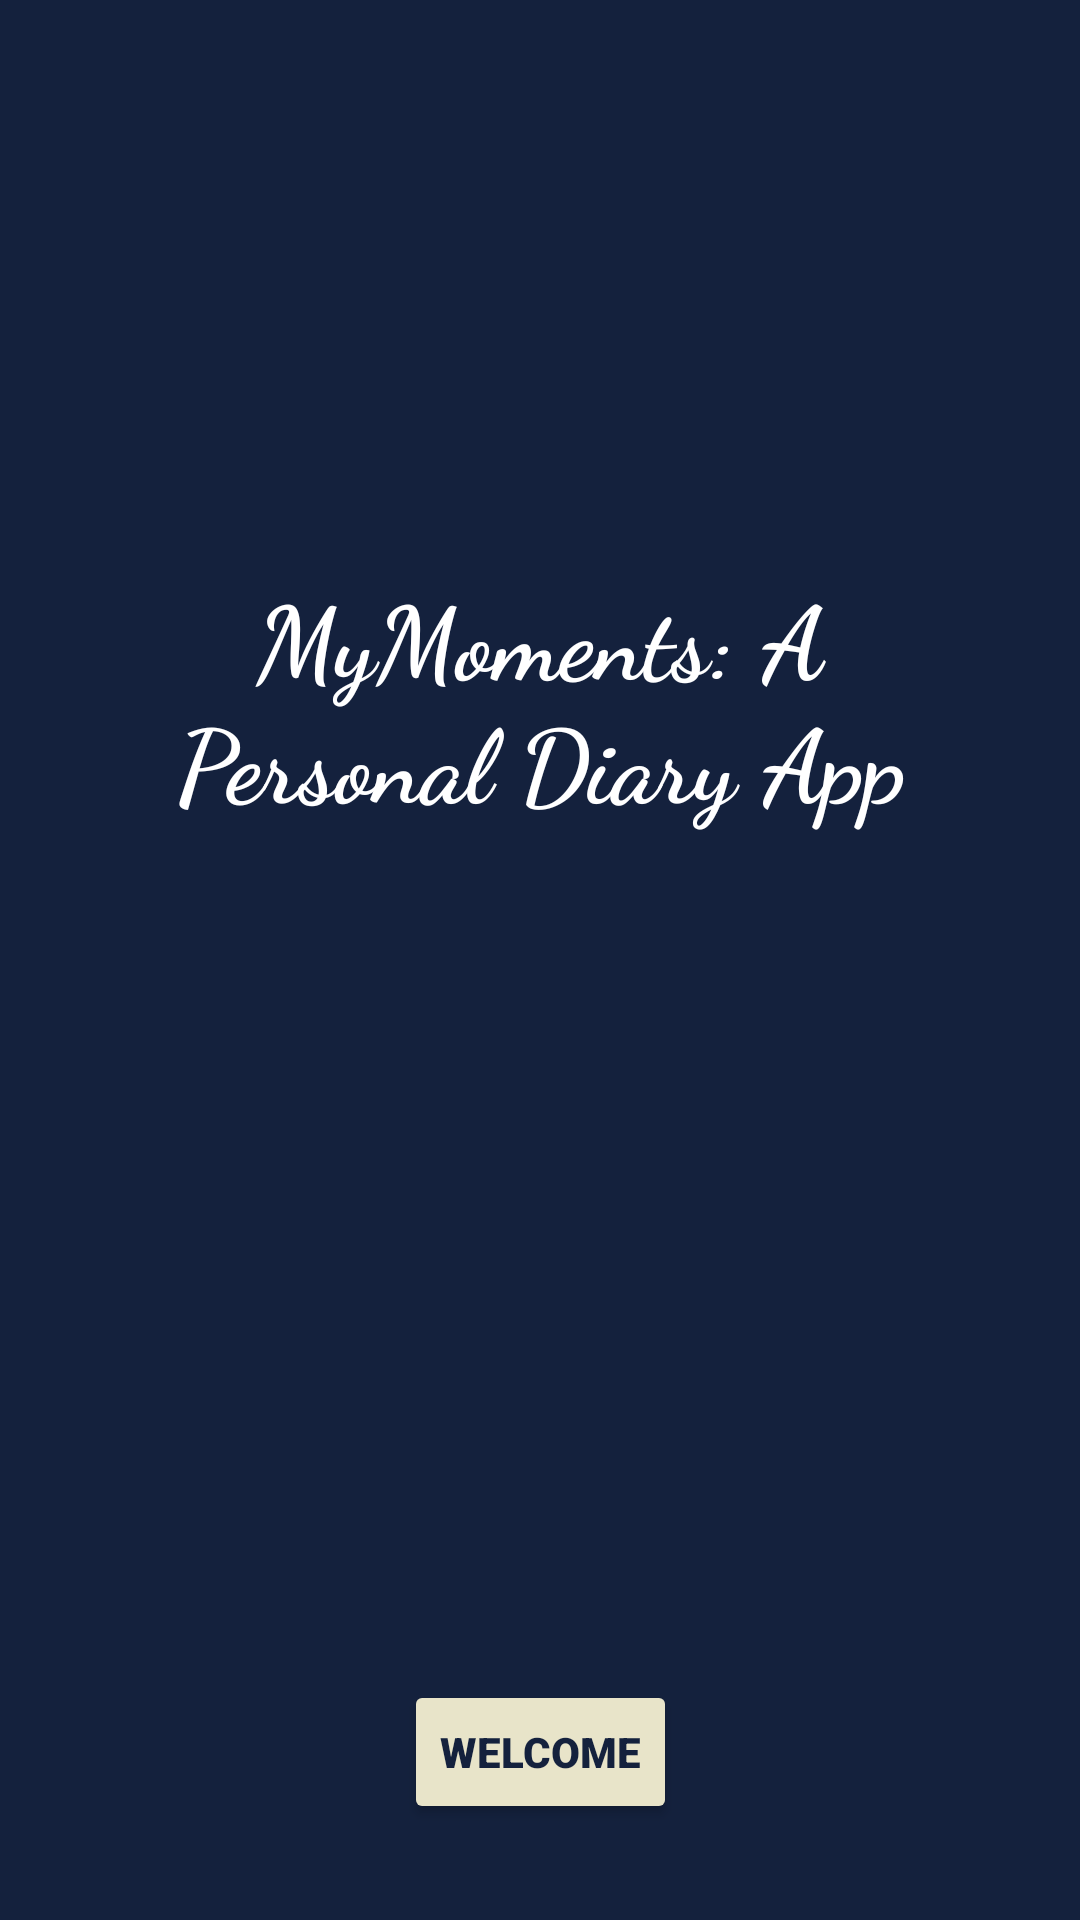

Android layout source for this screen:
<!-- AndroidManifest.xml: application theme Theme.KotlinFinalProject -->
<!-- res/layout/intro.xml -->
<?xml version="1.0" encoding="utf-8"?>
<androidx.constraintlayout.widget.ConstraintLayout xmlns:android="http://schemas.android.com/apk/res/android"
    xmlns:app="http://schemas.android.com/apk/res-auto"
    xmlns:tools="http://schemas.android.com/tools"
    android:id="@+id/main"
    android:layout_width="match_parent"
    android:layout_height="match_parent"
    android:background="@color/dark_navy"
    tools:context=".IntroActivity">

    <TextView
        android:id="@+id/title"
        android:layout_width="0dp"
        android:layout_height="wrap_content"
        android:layout_marginStart="32dp"
        android:layout_marginEnd="32dp"
        android:fontFamily="cursive"
        android:text="@string/titlewnopt"
        android:textAlignment="center"
        android:textColor="@color/white"
        android:textSize="34sp"
        android:textStyle="bold"
        app:layout_constraintBottom_toTopOf="@+id/btnGotoLogin"
        app:layout_constraintEnd_toEndOf="parent"
        app:layout_constraintStart_toStartOf="parent"
        app:layout_constraintTop_toTopOf="parent"
        app:layout_constraintVertical_bias="0.4"
        app:layout_constraintVertical_chainStyle="packed" />

    <Button
        android:id="@+id/btnGotoLogin"
        android:layout_width="wrap_content"
        android:layout_height="wrap_content"
        android:layout_marginBottom="32dp"
        android:backgroundTint="@color/dirty_white"
        android:fontFamily="sans-serif-black"
        android:text="@string/btnMainIntro"
        android:textColor="@color/dark_navy"
        app:layout_constraintBottom_toBottomOf="parent"
        app:layout_constraintEnd_toEndOf="parent"
        app:layout_constraintStart_toStartOf="parent" />

</androidx.constraintlayout.widget.ConstraintLayout>
<!-- resources referenced by this layout -->
<resources>
  <color name="dark_navy">#FF14213D</color>
  <color name="dirty_white">#FFE8E4C9</color>
  <color name="white">#FFFFFFFF</color>
  <string name="btnMainIntro">Welcome</string>
  <string name="titlewnopt">MyMoments: A Personal Diary App</string>
  <style name="Theme.KotlinFinalProject" parent="Theme.MaterialComponents.DayNight.NoActionBar">
          
          <item name="colorPrimary">@color/purple_500</item>
          <item name="colorPrimaryVariant">@color/purple_700</item>
          <item name="colorOnPrimary">@color/white</item>
          
          <item name="colorSecondary">@color/teal_200</item>
          <item name="colorSecondaryVariant">@color/teal_700</item>
          <item name="colorOnSecondary">@color/black</item>
          
          <item name="android:statusBarColor">?attr/colorPrimaryVariant</item>
          
      </style>
  <color name="purple_500">#FF6200EE</color>
  <color name="purple_700">#FF3700B3</color>
  <color name="teal_200">#FF03DAC5</color>
  <color name="teal_700">#FF018786</color>
  <color name="black">#FF000000</color>
</resources>
